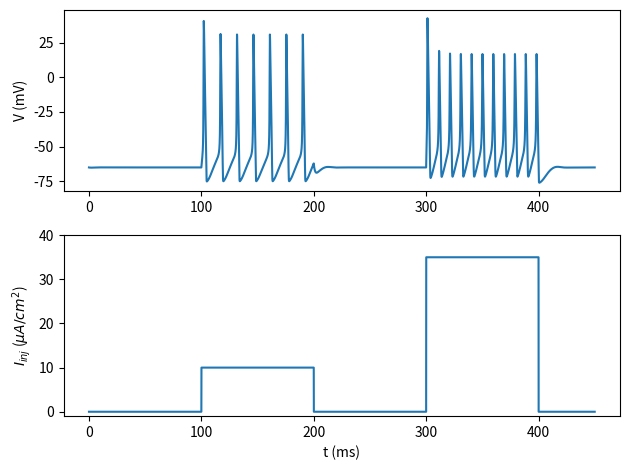

The matplotlib source for this figure:
# -*- coding: utf-8 -*-

import numpy as np
import matplotlib.pyplot as plt
from tqdm import tqdm

class HodgkinHuxleyModel:
    def __init__(self, N, dt=1e-3, solver="RK4"):
        self.C_m  =   1.0 # 膜容量 (uF/cm^2)
        self.g_Na = 120.0 # Na+の最大コンダクタンス (mS/cm^2)
        self.g_K  =  36.0 # K+の最大コンダクタンス (mS/cm^2)
        self.g_L  =   0.3 # 漏れイオンの最大コンダクタンス (mS/cm^2)
        self.E_Na =  50.0 # Na+の平衡電位 (mV)
        self.E_K  = -77.0 # K+の平衡電位 (mV)
        self.E_L  = -54.387 #漏れイオンの平衡電位 (mV)
        
        self.solver = solver
        self.dt = dt
        
        # V, m, h, n
        self.states = np.zeros((N, 4))
        self.states[:, 0] = -65*np.ones(N)
        self.states[:, 1] = 0.05*np.ones(N)
        self.states[:, 2] = 0.6*np.ones(N)
        self.states[:, 3] = 0.32*np.ones(N)

        self.N = N
        self.I_inj = None
    
    def Solvers(self, func, x, dt):
        # 4th order Runge-Kutta法
        if self.solver == "RK4":
            k1 = dt*func(x)
            k2 = dt*func(x + 0.5*k1)
            k3 = dt*func(x + 0.5*k2)
            k4 = dt*func(x + k3)
            return x + (k1 + 2*k2 + 2*k3 + k4) / 6
        
        # 陽的Euler法
        elif self.solver == "Euler": 
            return x + dt*func(x)
        else:
            return None
        
    # イオンチャネルのゲートについての6つの関数
    def alpha_m(self, V):
        return 0.1*(V+40.0)/(1.0 - np.exp(-(V+40.0) / 10.0))

    def beta_m(self, V):
        return 4.0*np.exp(-(V+65.0) / 18.0)

    def alpha_h(self, V):
        return 0.07*np.exp(-(V+65.0) / 20.0)

    def beta_h(self, V):
        return 1.0/(1.0 + np.exp(-(V+35.0) / 10.0))

    def alpha_n(self, V):
        return 0.01*(V+55.0)/(1.0 - np.exp(-(V+55.0) / 10.0))

    def beta_n(self, V):
        return 0.125*np.exp(-(V+65) / 80.0)

    # Na+電流 (uA/cm^2)
    def I_Na(self, V, m, h):
        return self.g_Na * m**3 * h * (V - self.E_Na)
    
    # K+電流 (uA/cm^2)
    def I_K(self, V, n):
        return self.g_K  * n**4 * (V - self.E_K)

    # 漏れ電流 (uA/cm^2)
    def I_L(self, V):
        return self.g_L * (V - self.E_L)
        
    # 微分方程式
    def dALLdt(self, states):
        V = states[:, 0]
        m = states[:, 1]
        h = states[:, 2]
        n = states[:, 3]
        
        dVdt = (self.I_inj - self.I_Na(V, m, h) \
                - self.I_K(V, n) - self.I_L(V)) / self.C_m
        dmdt = self.alpha_m(V)*(1.0-m) - self.beta_m(V)*m
        dhdt = self.alpha_h(V)*(1.0-h) - self.beta_h(V)*h
        dndt = self.alpha_n(V)*(1.0-n) - self.beta_n(V)*n
        
        derivatives = np.zeros([self.N, 4])
        derivatives[:, 0] = dVdt
        derivatives[:, 1] = dmdt
        derivatives[:, 2] = dhdt
        derivatives[:, 3] = dndt
        return derivatives
    
    def __call__(self, I):
        self.I_inj = I
        states = self.Solvers(self.dALLdt, self.states, self.dt)
        self.states = states
        return states

##########
## Main ##
##########
dt = 0.01; T = 450 # (ms)
nt = round(T/dt) # ステップ数
time = np.arange(0.0, T, dt)         

I_inj = 10*(time>100) - 10*(time>200) + 35*(time>300) - 35*(time>400) # 印加電流 (uA/cm^2)

N = 2 #ニューロンの数
HH_neuron = HodgkinHuxleyModel(N=N, dt=dt, solver="Euler")

X_arr = np.zeros((nt, 2, 4)) # 記録用配列

# シミュレーション
for i in tqdm(range(nt)):
    X = HH_neuron(I_inj[i])
    X_arr[i] = X
       
# 描画
plt.figure()
plt.subplot(2,1,1)
plt.plot(time, X_arr[:, 0, 0])
plt.ylabel('V (mV)')

plt.subplot(2,1,2)
plt.plot(time, I_inj)
plt.xlabel('t (ms)')
plt.ylabel('$I_{inj}$ ($\\mu{A}/cm^2$)')
plt.ylim(-1, 40)
plt.tight_layout()
plt.show()
